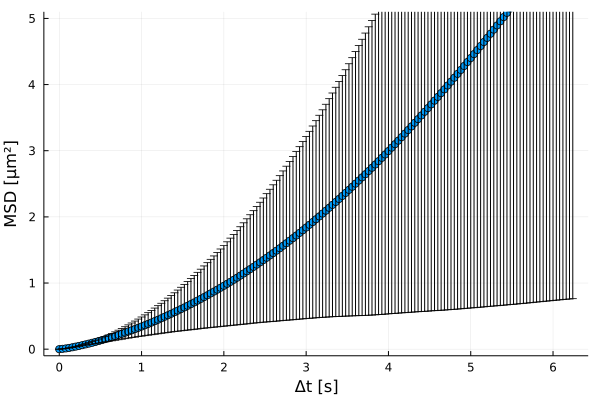

The data file committed next to this chart (first rows):
xMSD, MSD, yerror
0.0, 0.0, 0.0
0.04, 0.005585, 0.0003482
0.08, 0.01135, 0.0007208
0.12, 0.01942, 0.001583
0.16, 0.02877, 0.00284
0.2, 0.03879, 0.004483
0.24, 0.04957, 0.006554
0.28, 0.0607, 0.008977
0.32, 0.07237, 0.01191
0.36, 0.08436, 0.01524
0.4, 0.09692, 0.01937
0.44, 0.1099, 0.02389
0.48, 0.1234, 0.02904
0.52, 0.1375, 0.03485
0.56, 0.152, 0.04112
0.6, 0.167, 0.0481
0.64, 0.1825, 0.05556
0.68, 0.1985, 0.06354
0.72, 0.215, 0.07203
0.76, 0.232, 0.08097
0.8, 0.2494, 0.09032
0.84, 0.2672, 0.1003
0.88, 0.2854, 0.1106
0.92, 0.3038, 0.1215
0.96, 0.3227, 0.1328
1.0, 0.3419, 0.1447
1.04, 0.3616, 0.1572
1.08, 0.3817, 0.1702
1.12, 0.4023, 0.1837
1.16, 0.4235, 0.1977
1.2, 0.4451, 0.2123
1.24, 0.4672, 0.2273
1.28, 0.4897, 0.243
1.32, 0.5125, 0.2592
1.36, 0.5355, 0.2759
1.4, 0.5588, 0.2931
1.44, 0.5824, 0.3109
1.48, 0.6065, 0.3292
1.52, 0.6311, 0.348
1.56, 0.656, 0.3674
1.6, 0.6813, 0.3871
1.64, 0.707, 0.4073
1.68, 0.7334, 0.428
1.72, 0.7602, 0.4491
1.76, 0.7874, 0.4706
1.8, 0.8149, 0.4927
1.84, 0.8428, 0.5153
1.88, 0.8709, 0.5383
1.92, 0.8996, 0.562
1.96, 0.9285, 0.586
2.0, 0.9579, 0.6105
2.04, 0.9876, 0.6354
2.08, 1.018, 0.6607
2.12, 1.049, 0.6864
2.16, 1.08, 0.7126
2.2, 1.112, 0.7393
2.24, 1.144, 0.7663
2.28, 1.177, 0.794
2.32, 1.21, 0.8219
2.36, 1.244, 0.8505
... 97 more rows
